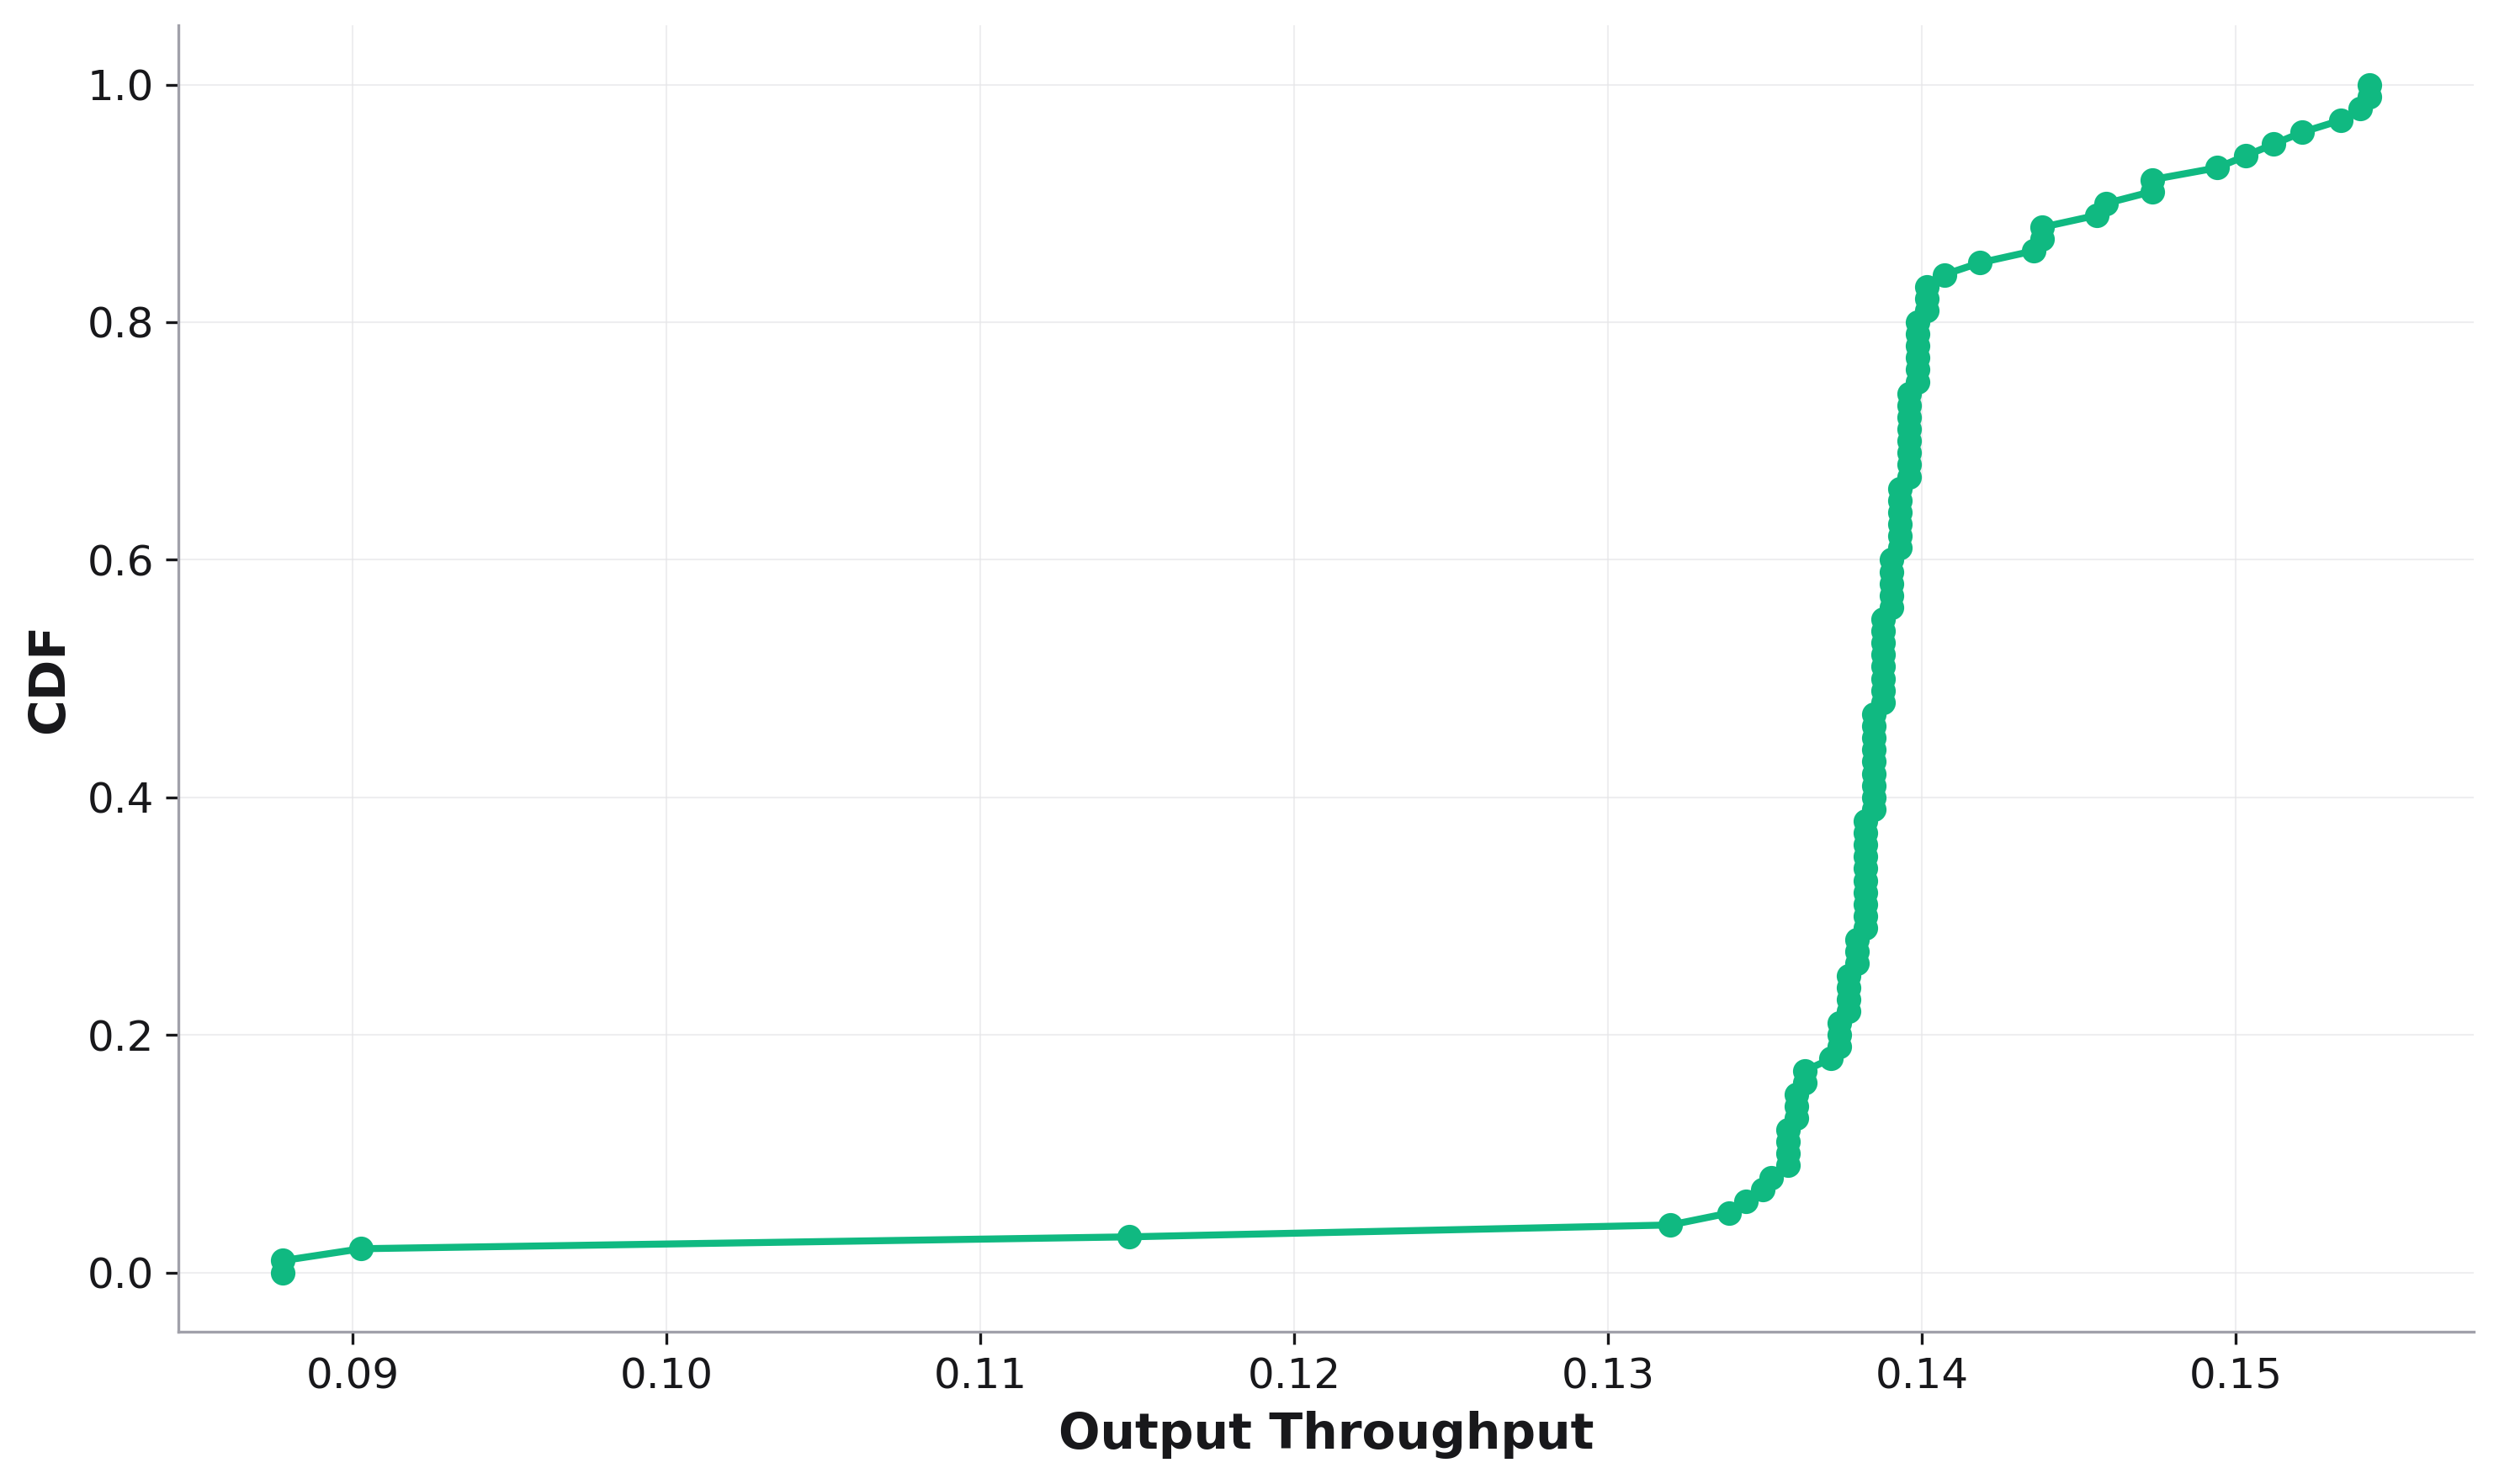

The data file committed next to this chart (first rows):
, cdf, Output Throughput
0, 0.0, 0.08777
1, 0.01, 0.08777
2, 0.02, 0.09027
3, 0.03, 0.1147
4, 0.04, 0.132
5, 0.05, 0.1339
6, 0.06, 0.1344
7, 0.07, 0.1349
8, 0.08, 0.1352
9, 0.09, 0.1357
10, 0.1, 0.1357
11, 0.11, 0.1357
12, 0.12, 0.1357
13, 0.13, 0.136
14, 0.14, 0.136
15, 0.15, 0.136
16, 0.16, 0.1363
17, 0.17, 0.1363
18, 0.18, 0.1371
19, 0.19, 0.1374
20, 0.2, 0.1374
21, 0.21, 0.1374
22, 0.22, 0.1377
23, 0.23, 0.1377
24, 0.24, 0.1377
25, 0.25, 0.1377
26, 0.26, 0.1379
27, 0.27, 0.1379
28, 0.28, 0.1379
29, 0.29, 0.1382
30, 0.3, 0.1382
31, 0.31, 0.1382
32, 0.32, 0.1382
33, 0.33, 0.1382
34, 0.34, 0.1382
35, 0.35, 0.1382
36, 0.36, 0.1382
37, 0.37, 0.1382
38, 0.38, 0.1382
39, 0.39, 0.1385
40, 0.4, 0.1385
41, 0.41, 0.1385
42, 0.42, 0.1385
43, 0.43, 0.1385
44, 0.44, 0.1385
45, 0.45, 0.1385
46, 0.46, 0.1385
47, 0.47, 0.1385
48, 0.48, 0.1388
49, 0.49, 0.1388
50, 0.5, 0.1388
51, 0.51, 0.1388
52, 0.52, 0.1388
53, 0.53, 0.1388
54, 0.54, 0.1388
55, 0.55, 0.1388
56, 0.56, 0.139
57, 0.57, 0.139
58, 0.58, 0.139
59, 0.59, 0.139
... 41 more rows
